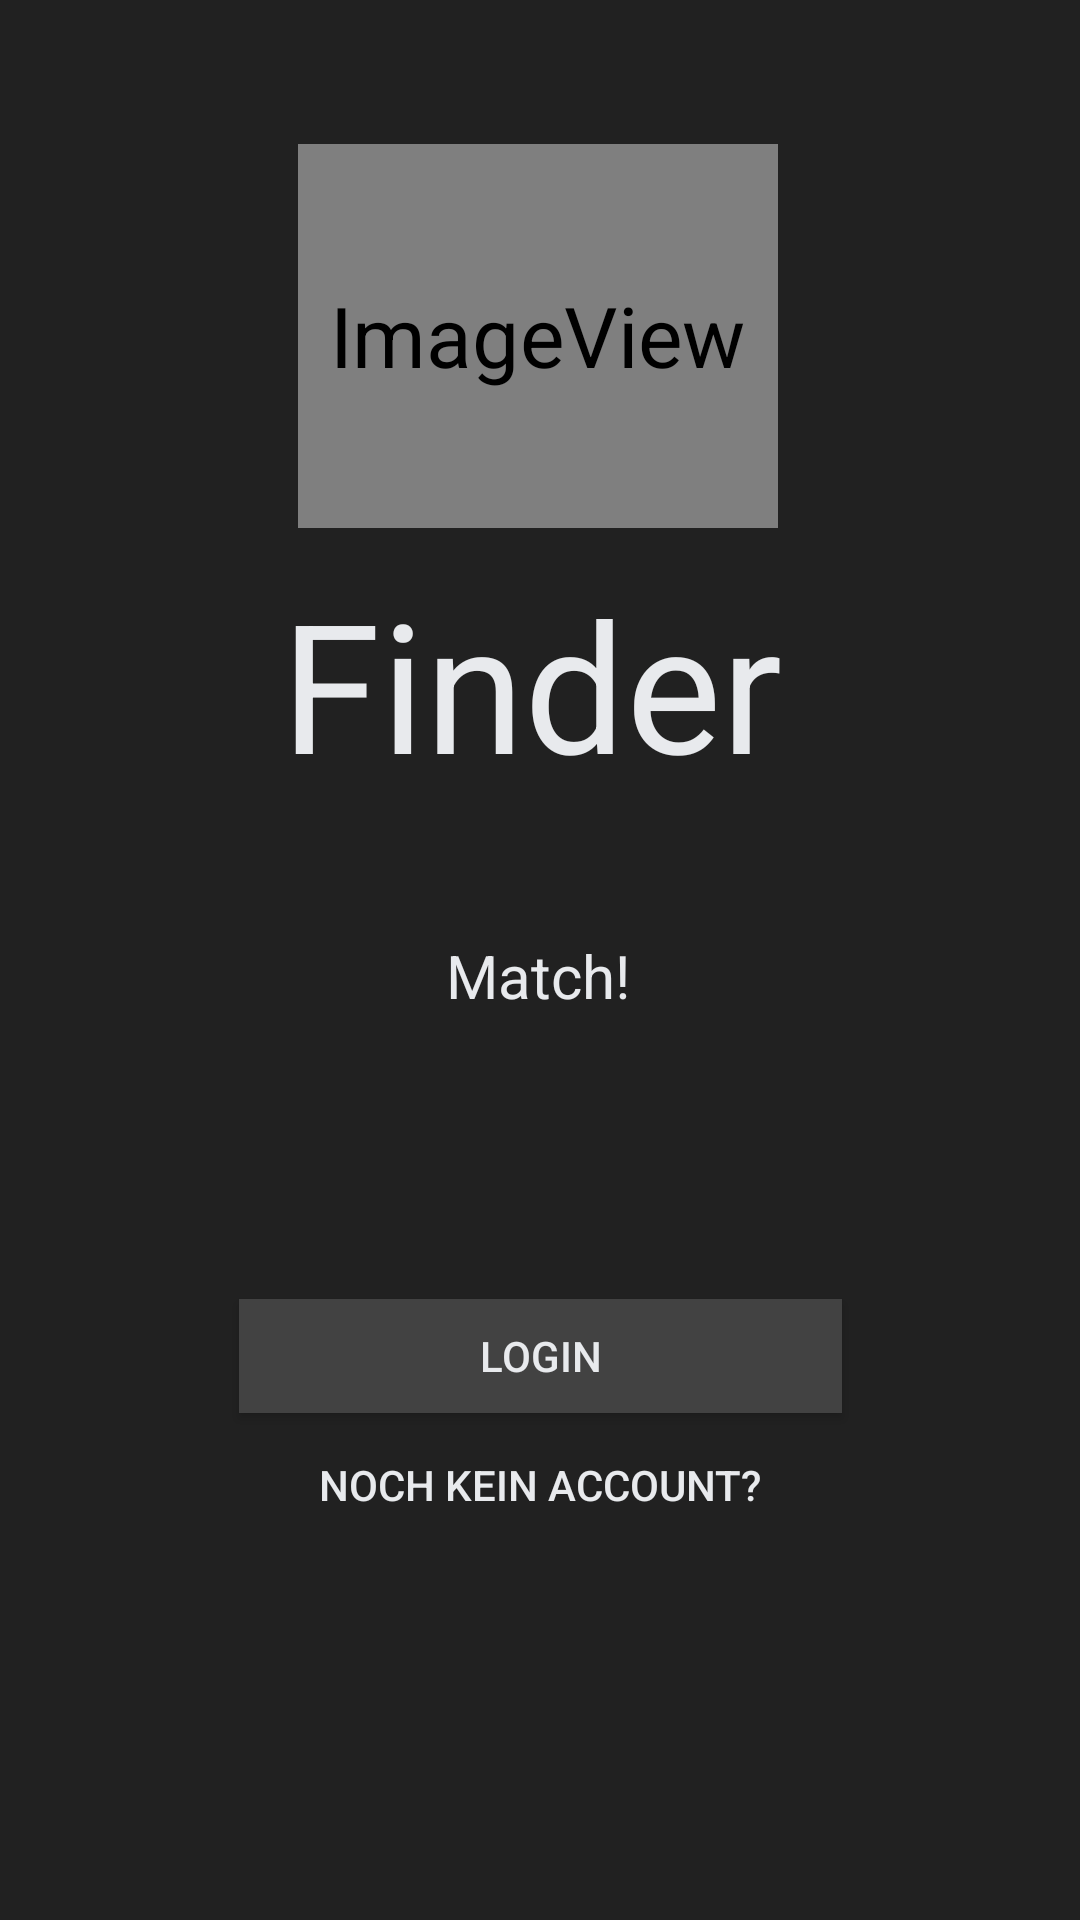

Reconstruct the res/layout file that produces this screen, plus the resources it refers to.
<!-- AndroidManifest.xml: application theme Theme.Dinder -->
<!-- res/layout/activity_title_screen.xml -->
<?xml version="1.0" encoding="utf-8"?>
<androidx.constraintlayout.widget.ConstraintLayout xmlns:android="http://schemas.android.com/apk/res/android"
    xmlns:app="http://schemas.android.com/apk/res-auto"
    xmlns:tools="http://schemas.android.com/tools"
    android:id="@+id/title"
    android:layout_width="match_parent"
    android:layout_height="match_parent"
    android:background="@color/background"
    tools:context=".TitleScreen">

    <ImageView
        android:id="@+id/imageView"
        android:layout_width="80dp"
        android:layout_height="64dp"
        android:layout_marginTop="80dp"
        android:contentDescription="Logo"
        android:scaleX="2"
        android:scaleY="2"
        app:layout_constraintEnd_toEndOf="parent"
        app:layout_constraintHorizontal_bias="0.498"
        app:layout_constraintStart_toStartOf="parent"
        app:layout_constraintTop_toTopOf="parent"
        app:srcCompat="@android:drawable/sym_def_app_icon" />

    <TextView
        android:id="@+id/textView"
        android:layout_width="173dp"
        android:layout_height="76dp"
        android:scaleX="1"
        android:scaleY="1"
        android:text="@string/app_name"
        android:textColor="@color/white"
        android:textSize="60sp"
        app:layout_constraintBottom_toBottomOf="parent"
        app:layout_constraintEnd_toEndOf="parent"
        app:layout_constraintStart_toStartOf="parent"
        app:layout_constraintTop_toBottomOf="@+id/imageView"
        app:layout_constraintVertical_bias="0.104" />

    <Button
        android:id="@+id/buttonlogin"
        android:layout_width="201dp"
        android:layout_height="38dp"
        android:background="@color/foreground"
        android:backgroundTint="@color/foreground"
        android:text="Login"
        android:textColor="@color/white"
        app:iconTint="@color/foreground"
        app:layout_constraintBottom_toBottomOf="parent"
        app:layout_constraintEnd_toEndOf="parent"
        app:layout_constraintStart_toStartOf="parent"
        app:layout_constraintTop_toBottomOf="@+id/textView"
        app:rippleColor="@color/foreground"
        tools:onClick="to_login" />


    <Button
        android:id="@+id/buttonregister"
        android:layout_width="wrap_content"
        android:layout_height="wrap_content"
        android:background="#00FFFFFF"
        android:text="Noch kein Account?"
        android:textColor="@color/white"
        app:layout_constraintEnd_toEndOf="parent"
        app:layout_constraintStart_toStartOf="parent"
        app:layout_constraintTop_toBottomOf="@+id/buttonlogin" />

    <TextView
        android:id="@+id/slogan"
        android:layout_width="wrap_content"
        android:layout_height="wrap_content"
        android:layout_marginTop="48dp"
        android:text="Match!"
        android:textColor="@color/white"
        android:textSize="20sp"
        app:layout_constraintEnd_toEndOf="parent"
        app:layout_constraintHorizontal_bias="0.498"
        app:layout_constraintStart_toStartOf="parent"
        app:layout_constraintTop_toBottomOf="@+id/textView" />
</androidx.constraintlayout.widget.ConstraintLayout>
<!-- resources referenced by this layout -->
<resources>
  <color name="background">#212121</color>
  <color name="foreground">#424242</color>
  <color name="white">#E8EAED</color>
  <string name="app_name">Finder</string>
  <style name="Theme.Dinder" parent="Theme.MaterialComponents.DayNight.DarkActionBar">
          
          <item name="colorPrimary">@color/background</item>
          <item name="colorPrimaryVariant">@color/foreground</item>
          <item name="colorOnPrimary">@color/teal_200</item>
          
          <item name="colorSecondary">@color/teal_200</item>
          <item name="colorSecondaryVariant">@color/teal_200</item>
          <item name="colorOnSecondary">@color/white</item>
          
          <item name="android:statusBarColor" tools:targetApi="l">?attr/colorPrimaryVariant</item>
          
      </style>
  <color name="teal_200">#FF03DAC5</color>
</resources>
